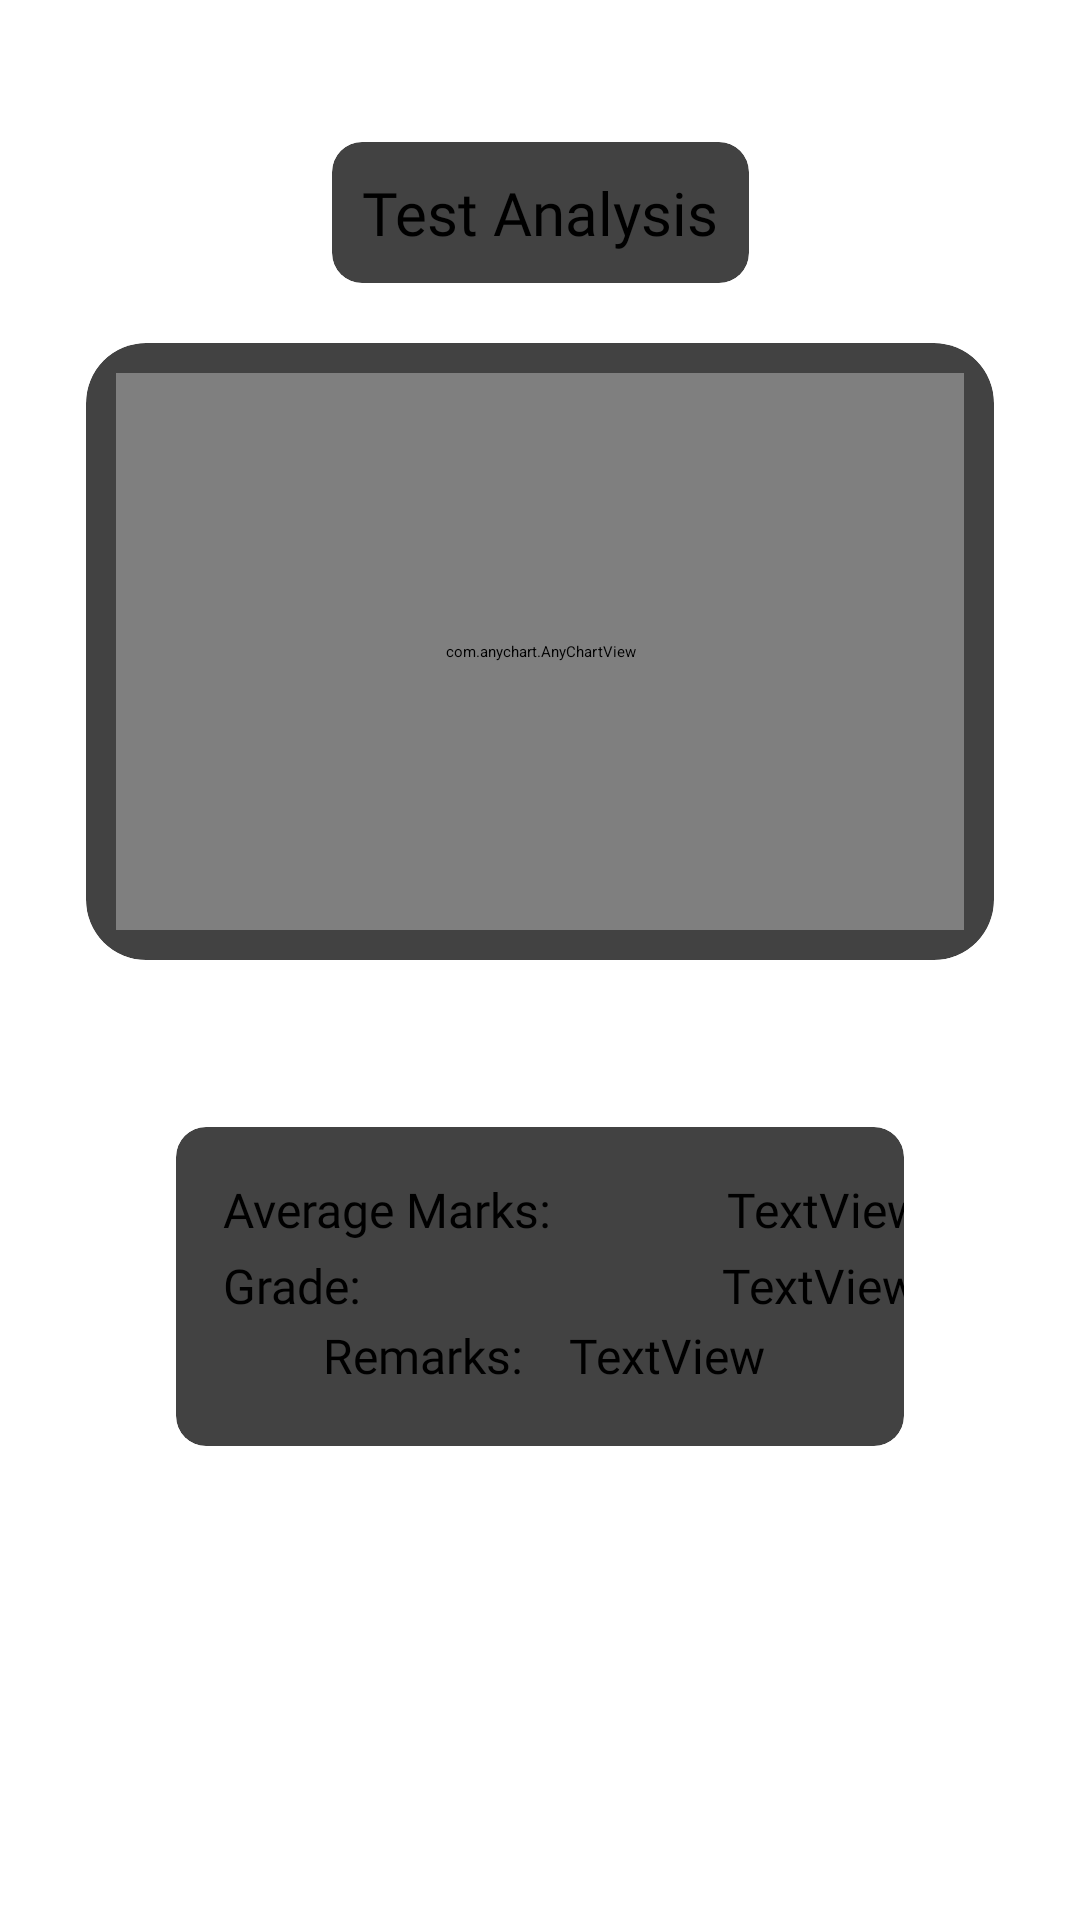

Reconstruct the res/layout file that produces this screen, plus the resources it refers to.
<!-- AndroidManifest.xml: application theme Theme.MyApplication -->
<!-- res/layout/charts.xml -->
<?xml version="1.0" encoding="utf-8"?>
<androidx.constraintlayout.widget.ConstraintLayout xmlns:android="http://schemas.android.com/apk/res/android"
    xmlns:app="http://schemas.android.com/apk/res-auto"
    xmlns:tools="http://schemas.android.com/tools"
    android:id="@+id/chart_area"
    android:layout_width="match_parent"
    android:layout_height="match_parent">

    <ProgressBar
        android:id="@+id/progressBar"
        style="?android:attr/progressBarStyle"
        android:layout_width="wrap_content"
        android:layout_height="wrap_content"
        android:translationZ="2dp"
        android:visibility="invisible"
        app:layout_constraintBottom_toBottomOf="parent"
        app:layout_constraintEnd_toEndOf="parent"
        app:layout_constraintStart_toStartOf="parent"
        app:layout_constraintTop_toTopOf="parent"
        app:layout_constraintVertical_bias="0.539" />


    <androidx.cardview.widget.CardView
        android:id="@+id/cardView16"
        android:layout_width="0dp"
        android:layout_height="0dp"
        android:layout_marginTop="20dp"
        app:cardCornerRadius="20dp"
        app:cardElevation="3dp"
        app:layout_constraintBottom_toTopOf="@+id/guideline17"
        app:layout_constraintEnd_toStartOf="@+id/guideline16"
        app:layout_constraintHorizontal_bias="0.0"
        app:layout_constraintStart_toStartOf="@+id/guideline15"
        app:layout_constraintTop_toBottomOf="@+id/cardView15"
        app:layout_constraintVertical_bias="1.0">

        <com.anychart.AnyChartView
            android:id="@+id/pie_chart"
            android:layout_width="match_parent"
            android:layout_height="match_parent"
            android:layout_margin="10dp"
            android:elevation="5dp"
            android:outlineSpotShadowColor="@color/black"
            app:layout_constraintBottom_toTopOf="@+id/guideline17"
            app:layout_constraintEnd_toStartOf="@+id/guideline16"
            app:layout_constraintHorizontal_bias="0.506"
            app:layout_constraintStart_toStartOf="@+id/guideline15"
            app:layout_constraintTop_toBottomOf="@+id/cardView15"
            app:layout_constraintVertical_bias="0.008" />
    </androidx.cardview.widget.CardView>

    <androidx.cardview.widget.CardView
        android:id="@+id/cardView15"
        android:layout_width="wrap_content"
        android:layout_height="wrap_content"
        app:cardCornerRadius="10dp"
        app:cardElevation="5dp"
        app:layout_constraintBottom_toBottomOf="parent"
        app:layout_constraintEnd_toEndOf="parent"
        app:layout_constraintHorizontal_bias="0.5"
        app:layout_constraintStart_toStartOf="parent"
        app:layout_constraintTop_toTopOf="parent"
        app:layout_constraintVertical_bias="0.07999998">

        <TextView
            android:id="@+id/textView"
            android:layout_width="wrap_content"
            android:layout_height="wrap_content"
            android:fontFamily="@font/lato"
            android:padding="10dp"
            android:text="Test Analysis"
            android:textSize="20sp"
            app:layout_constraintBottom_toBottomOf="parent"
            app:layout_constraintEnd_toEndOf="parent"
            app:layout_constraintStart_toStartOf="parent"
            app:layout_constraintTop_toTopOf="parent"
            app:layout_constraintVertical_bias="0.091" />
    </androidx.cardview.widget.CardView>

    <androidx.constraintlayout.widget.Guideline
        android:id="@+id/guideline15"
        android:layout_width="wrap_content"
        android:layout_height="wrap_content"
        android:orientation="vertical"
        app:layout_constraintGuide_percent="0.08" />

    <androidx.constraintlayout.widget.Guideline
        android:id="@+id/guideline16"
        android:layout_width="wrap_content"
        android:layout_height="wrap_content"
        android:orientation="vertical"
        app:layout_constraintGuide_percent="0.92" />

    <androidx.constraintlayout.widget.Guideline
        android:id="@+id/guideline17"
        android:layout_width="wrap_content"
        android:layout_height="wrap_content"
        android:orientation="horizontal"
        app:layout_constraintGuide_percent="0.5" />

    <androidx.cardview.widget.CardView
        android:layout_width="0dp"
        android:layout_height="0dp"
        android:layout_margin="30dp"
        app:cardCornerRadius="10dp"
        app:layout_constraintBottom_toTopOf="@+id/guideline20"
        app:layout_constraintEnd_toStartOf="@+id/guideline16"
        app:layout_constraintStart_toStartOf="@+id/guideline15"
        app:layout_constraintTop_toTopOf="@+id/guideline19">

        <androidx.constraintlayout.widget.ConstraintLayout
            android:layout_width="match_parent"
            android:layout_height="match_parent">

            <TextView
                android:id="@+id/average"
                android:layout_width="wrap_content"
                android:layout_height="wrap_content"
                android:fontFamily="@font/lato_bold"
                android:text="Average Marks:"
                android:textSize="16sp"
                app:layout_constraintBottom_toBottomOf="parent"
                app:layout_constraintEnd_toEndOf="parent"
                app:layout_constraintHorizontal_bias="0.118"
                app:layout_constraintStart_toStartOf="parent"
                app:layout_constraintTop_toTopOf="parent"
                app:layout_constraintVertical_bias="0.195" />

            <TextView
                android:id="@+id/grade"
                android:layout_width="wrap_content"
                android:layout_height="wrap_content"
                android:fontFamily="@font/lato_bold"
                android:text="Grade:"
                android:textSize="16sp"
                app:layout_constraintBottom_toBottomOf="parent"
                app:layout_constraintEnd_toEndOf="parent"
                app:layout_constraintHorizontal_bias="0.0"
                app:layout_constraintStart_toStartOf="@+id/average"
                app:layout_constraintTop_toTopOf="parent"
                app:layout_constraintVertical_bias="0.497" />

            <TextView
                android:id="@+id/remarks"
                android:layout_width="wrap_content"
                android:layout_height="wrap_content"
                android:fontFamily="@font/lato_bold"
                android:text="Remarks:"
                android:textSize="16sp"
                app:layout_constraintBottom_toBottomOf="parent"
                app:layout_constraintEnd_toEndOf="parent"
                app:layout_constraintHorizontal_bias="0.207"
                app:layout_constraintStart_toStartOf="@+id/grade"
                app:layout_constraintTop_toTopOf="parent"
                app:layout_constraintVertical_bias="0.77" />

            <TextView
                android:id="@+id/avg_val"
                android:layout_width="wrap_content"
                android:layout_height="wrap_content"
                android:layout_marginStart="64dp"
                android:fontFamily="@font/lato_bold"
                android:text="TextView"
                android:textSize="16sp"
                android:textAlignment="viewEnd"
                app:layout_constraintBottom_toBottomOf="parent"
                app:layout_constraintEnd_toEndOf="parent"
                app:layout_constraintHorizontal_bias="0.489"
                app:layout_constraintStart_toEndOf="@+id/average"
                app:layout_constraintTop_toTopOf="parent"
                app:layout_constraintVertical_bias="0.195" />

            <TextView
                android:id="@+id/grade_val"
                android:layout_width="wrap_content"
                android:layout_height="wrap_content"
                android:layout_marginStart="124dp"
                android:fontFamily="@font/lato_bold"
                android:text="TextView"
                android:textSize="16sp"
                android:textAlignment="viewEnd"
                app:layout_constraintBottom_toBottomOf="parent"
                app:layout_constraintEnd_toEndOf="parent"
                app:layout_constraintHorizontal_bias="0.529"
                app:layout_constraintStart_toEndOf="@+id/grade"
                app:layout_constraintTop_toTopOf="parent"
                app:layout_constraintVertical_bias="0.497" />

            <TextView
                android:id="@+id/remark_val"
                android:layout_width="wrap_content"
                android:layout_height="wrap_content"
                android:layout_marginStart="100dp"
                android:text="TextView"
                android:textSize="16sp"
                android:fontFamily="@font/lato_bold"
                app:layout_constraintBottom_toBottomOf="parent"
                app:layout_constraintEnd_toEndOf="parent"
                app:layout_constraintHorizontal_bias="0.402"
                app:layout_constraintStart_toStartOf="parent"
                app:layout_constraintTop_toTopOf="parent"
                app:layout_constraintVertical_bias="0.772" />
        </androidx.constraintlayout.widget.ConstraintLayout>
    </androidx.cardview.widget.CardView>

    <androidx.constraintlayout.widget.Guideline
        android:id="@+id/guideline19"
        android:layout_width="wrap_content"
        android:layout_height="wrap_content"
        android:orientation="horizontal"
        app:layout_constraintGuide_percent="0.54" />

    <androidx.constraintlayout.widget.Guideline
        android:id="@+id/guideline20"
        android:layout_width="wrap_content"
        android:layout_height="wrap_content"
        android:orientation="horizontal"
        app:layout_constraintGuide_percent="0.8" />


</androidx.constraintlayout.widget.ConstraintLayout>
<!-- resources referenced by this layout -->
<resources>
  <color name="black">#FF000000</color>
</resources>
